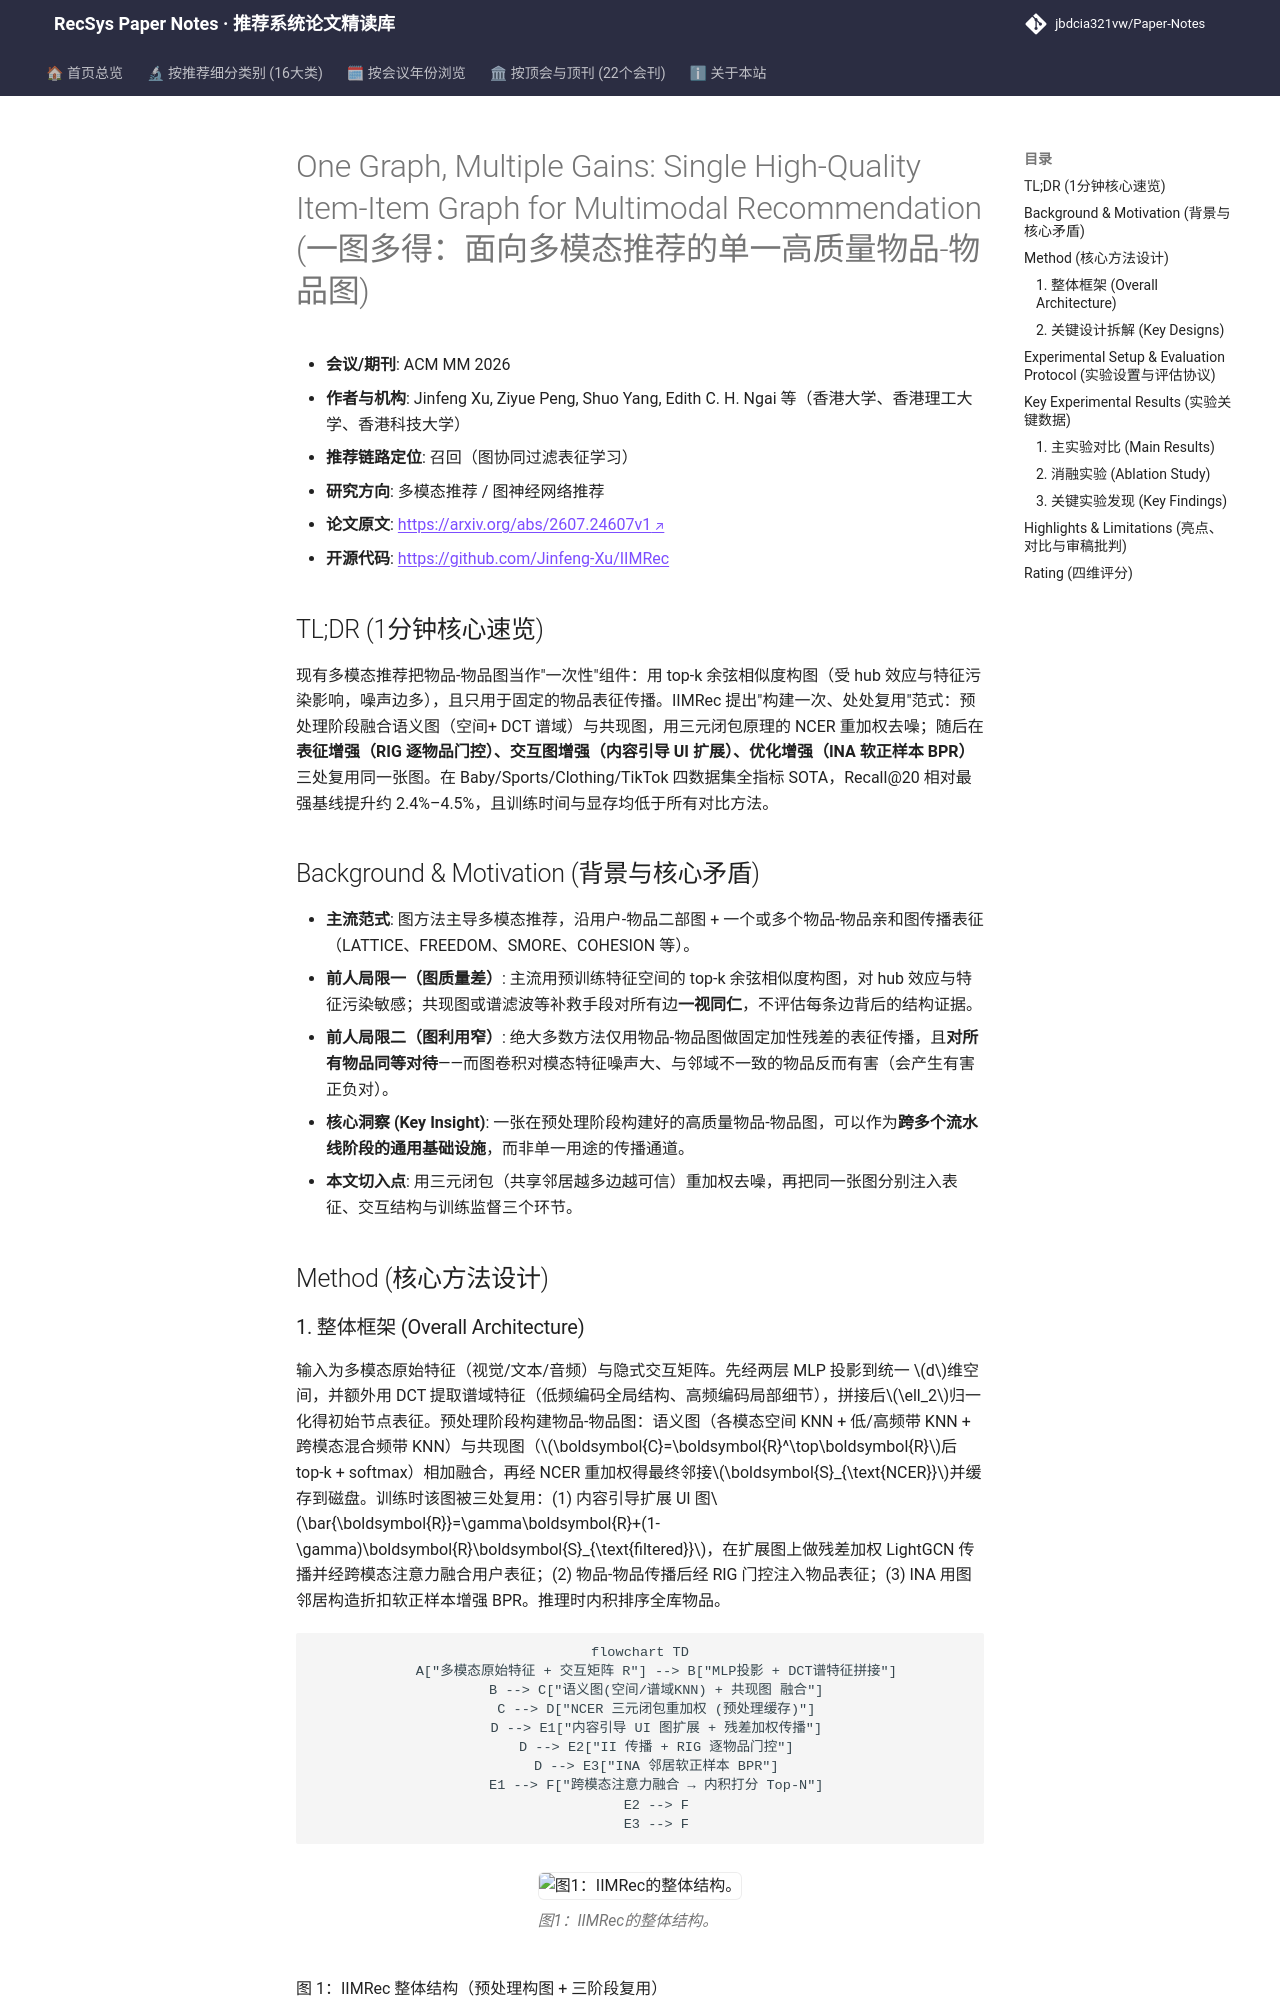

repository: jbdcia321vw/Paper-Notes · page: venues/ACM_MM/2026/multimodal_rec/one_graph_multiple_gains_single_high_quality_item_item_graph_for_multimodal/index.html · generator: mkdocs

---
title: "[Paper Note] One Graph, Multiple Gains: Single High-Quality Item-Item Graph for Multimodal Recommendation"
description: "[ACM MM 2026][多模态推荐] 构建一次高质量物品-物品图，经三元闭包重加权后复用于表征、交互图与优化三阶段，四数据集全指标SOTA且训练更快更省显存。"
tags:
  - ACM MM
  - 多模态推荐
  - 召回
  - 物品-物品图
  - 三元闭包重加权
date: 2026-11-13
venue: ACM_MM
year: 2026
paper_url: "https://arxiv.org/abs/2607.24607"
code_url: "https://github.com/Jinfeng-Xu/IIMRec"
categories:
  - multimodal_rec
  - graph_rec
---

# One Graph, Multiple Gains: Single High-Quality Item-Item Graph for Multimodal Recommendation (一图多得：面向多模态推荐的单一高质量物品-物品图)

- **会议/期刊**: ACM MM 2026
- **作者与机构**: Jinfeng Xu, Ziyue Peng, Shuo Yang, Edith C. H. Ngai 等（香港大学、香港理工大学、香港科技大学）
- **推荐链路定位**: 召回（图协同过滤表征学习）
- **研究方向**: 多模态推荐 / 图神经网络推荐
- **论文原文**: [https://arxiv.org/abs/2607.24607v1](https://arxiv.org/abs/2607.24607v1)
- **开源代码**: [https://github.com/Jinfeng-Xu/IIMRec](https://github.com/Jinfeng-Xu/IIMRec)

## TL;DR (1分钟核心速览)

现有多模态推荐把物品-物品图当作"一次性"组件：用 top-k 余弦相似度构图（受 hub 效应与特征污染影响，噪声边多），且只用于固定的物品表征传播。IIMRec 提出"构建一次、处处复用"范式：预处理阶段融合语义图（空间+ DCT 谱域）与共现图，用三元闭包原理的 NCER 重加权去噪；随后在**表征增强（RIG 逐物品门控）、交互图增强（内容引导 UI 扩展）、优化增强（INA 软正样本 BPR）** 三处复用同一张图。在 Baby/Sports/Clothing/TikTok 四数据集全指标 SOTA，Recall@20 相对最强基线提升约 2.4%–4.5%，且训练时间与显存均低于所有对比方法。

## Background & Motivation (背景与核心矛盾)

- **主流范式**: 图方法主导多模态推荐，沿用户-物品二部图 + 一个或多个物品-物品亲和图传播表征（LATTICE、FREEDOM、SMORE、COHESION 等）。
- **前人局限一（图质量差）**: 主流用预训练特征空间的 top-k 余弦相似度构图，对 hub 效应与特征污染敏感；共现图或谱滤波等补救手段对所有边**一视同仁**，不评估每条边背后的结构证据。
- **前人局限二（图利用窄）**: 绝大多数方法仅用物品-物品图做固定加性残差的表征传播，且**对所有物品同等对待**——而图卷积对模态特征噪声大、与邻域不一致的物品反而有害（会产生有害正负对）。
- **核心洞察 (Key Insight)**: 一张在预处理阶段构建好的高质量物品-物品图，可以作为**跨多个流水线阶段的通用基础设施**，而非单一用途的传播通道。
- **本文切入点**: 用三元闭包（共享邻居越多边越可信）重加权去噪，再把同一张图分别注入表征、交互结构与训练监督三个环节。

## Method (核心方法设计)

### 1. 整体框架 (Overall Architecture)

输入为多模态原始特征（视觉/文本/音频）与隐式交互矩阵。先经两层 MLP 投影到统一 $d$维空间，并额外用 DCT 提取谱域特征（低频编码全局结构、高频编码局部细节），拼接后$\ell_2$归一化得初始节点表征。预处理阶段构建物品-物品图：语义图（各模态空间 KNN + 低/高频带 KNN + 跨模态混合频带 KNN）与共现图（$\boldsymbol{C}=\boldsymbol{R}^\top\boldsymbol{R}$后 top-k + softmax）相加融合，再经 NCER 重加权得最终邻接$\boldsymbol{S}_{\text{NCER}}$并缓存到磁盘。训练时该图被三处复用：(1) 内容引导扩展 UI 图$\bar{\boldsymbol{R}}=\gamma\boldsymbol{R}+(1-\gamma)\boldsymbol{R}\boldsymbol{S}_{\text{filtered}}$，在扩展图上做残差加权 LightGCN 传播并经跨模态注意力融合用户表征；(2) 物品-物品传播后经 RIG 门控注入物品表征；(3) INA 用图邻居构造折扣软正样本增强 BPR。推理时内积排序全库物品。

```mermaid
flowchart TD
    A["多模态原始特征 + 交互矩阵 R"] --> B["MLP投影 + DCT谱特征拼接"]
    B --> C["语义图(空间/谱域KNN) + 共现图 融合"]
    C --> D["NCER 三元闭包重加权 (预处理缓存)"]
    D --> E1["内容引导 UI 图扩展 + 残差加权传播"]
    D --> E2["II 传播 + RIG 逐物品门控"]
    D --> E3["INA 邻居软正样本 BPR"]
    E1 --> F["跨模态注意力融合 → 内积打分 Top-N"]
    E2 --> F
    E3 --> F
```

<figure class="paper-figure" markdown="span">
  ![图1：IIMRec的整体结构。](../../../../assets/papers/2607.24607v1/figure_1.png)<figcaption>图1：IIMRec的整体结构。</figcaption>
</figure>
图 1：IIMRec 整体结构（预处理构图 + 三阶段复用）
